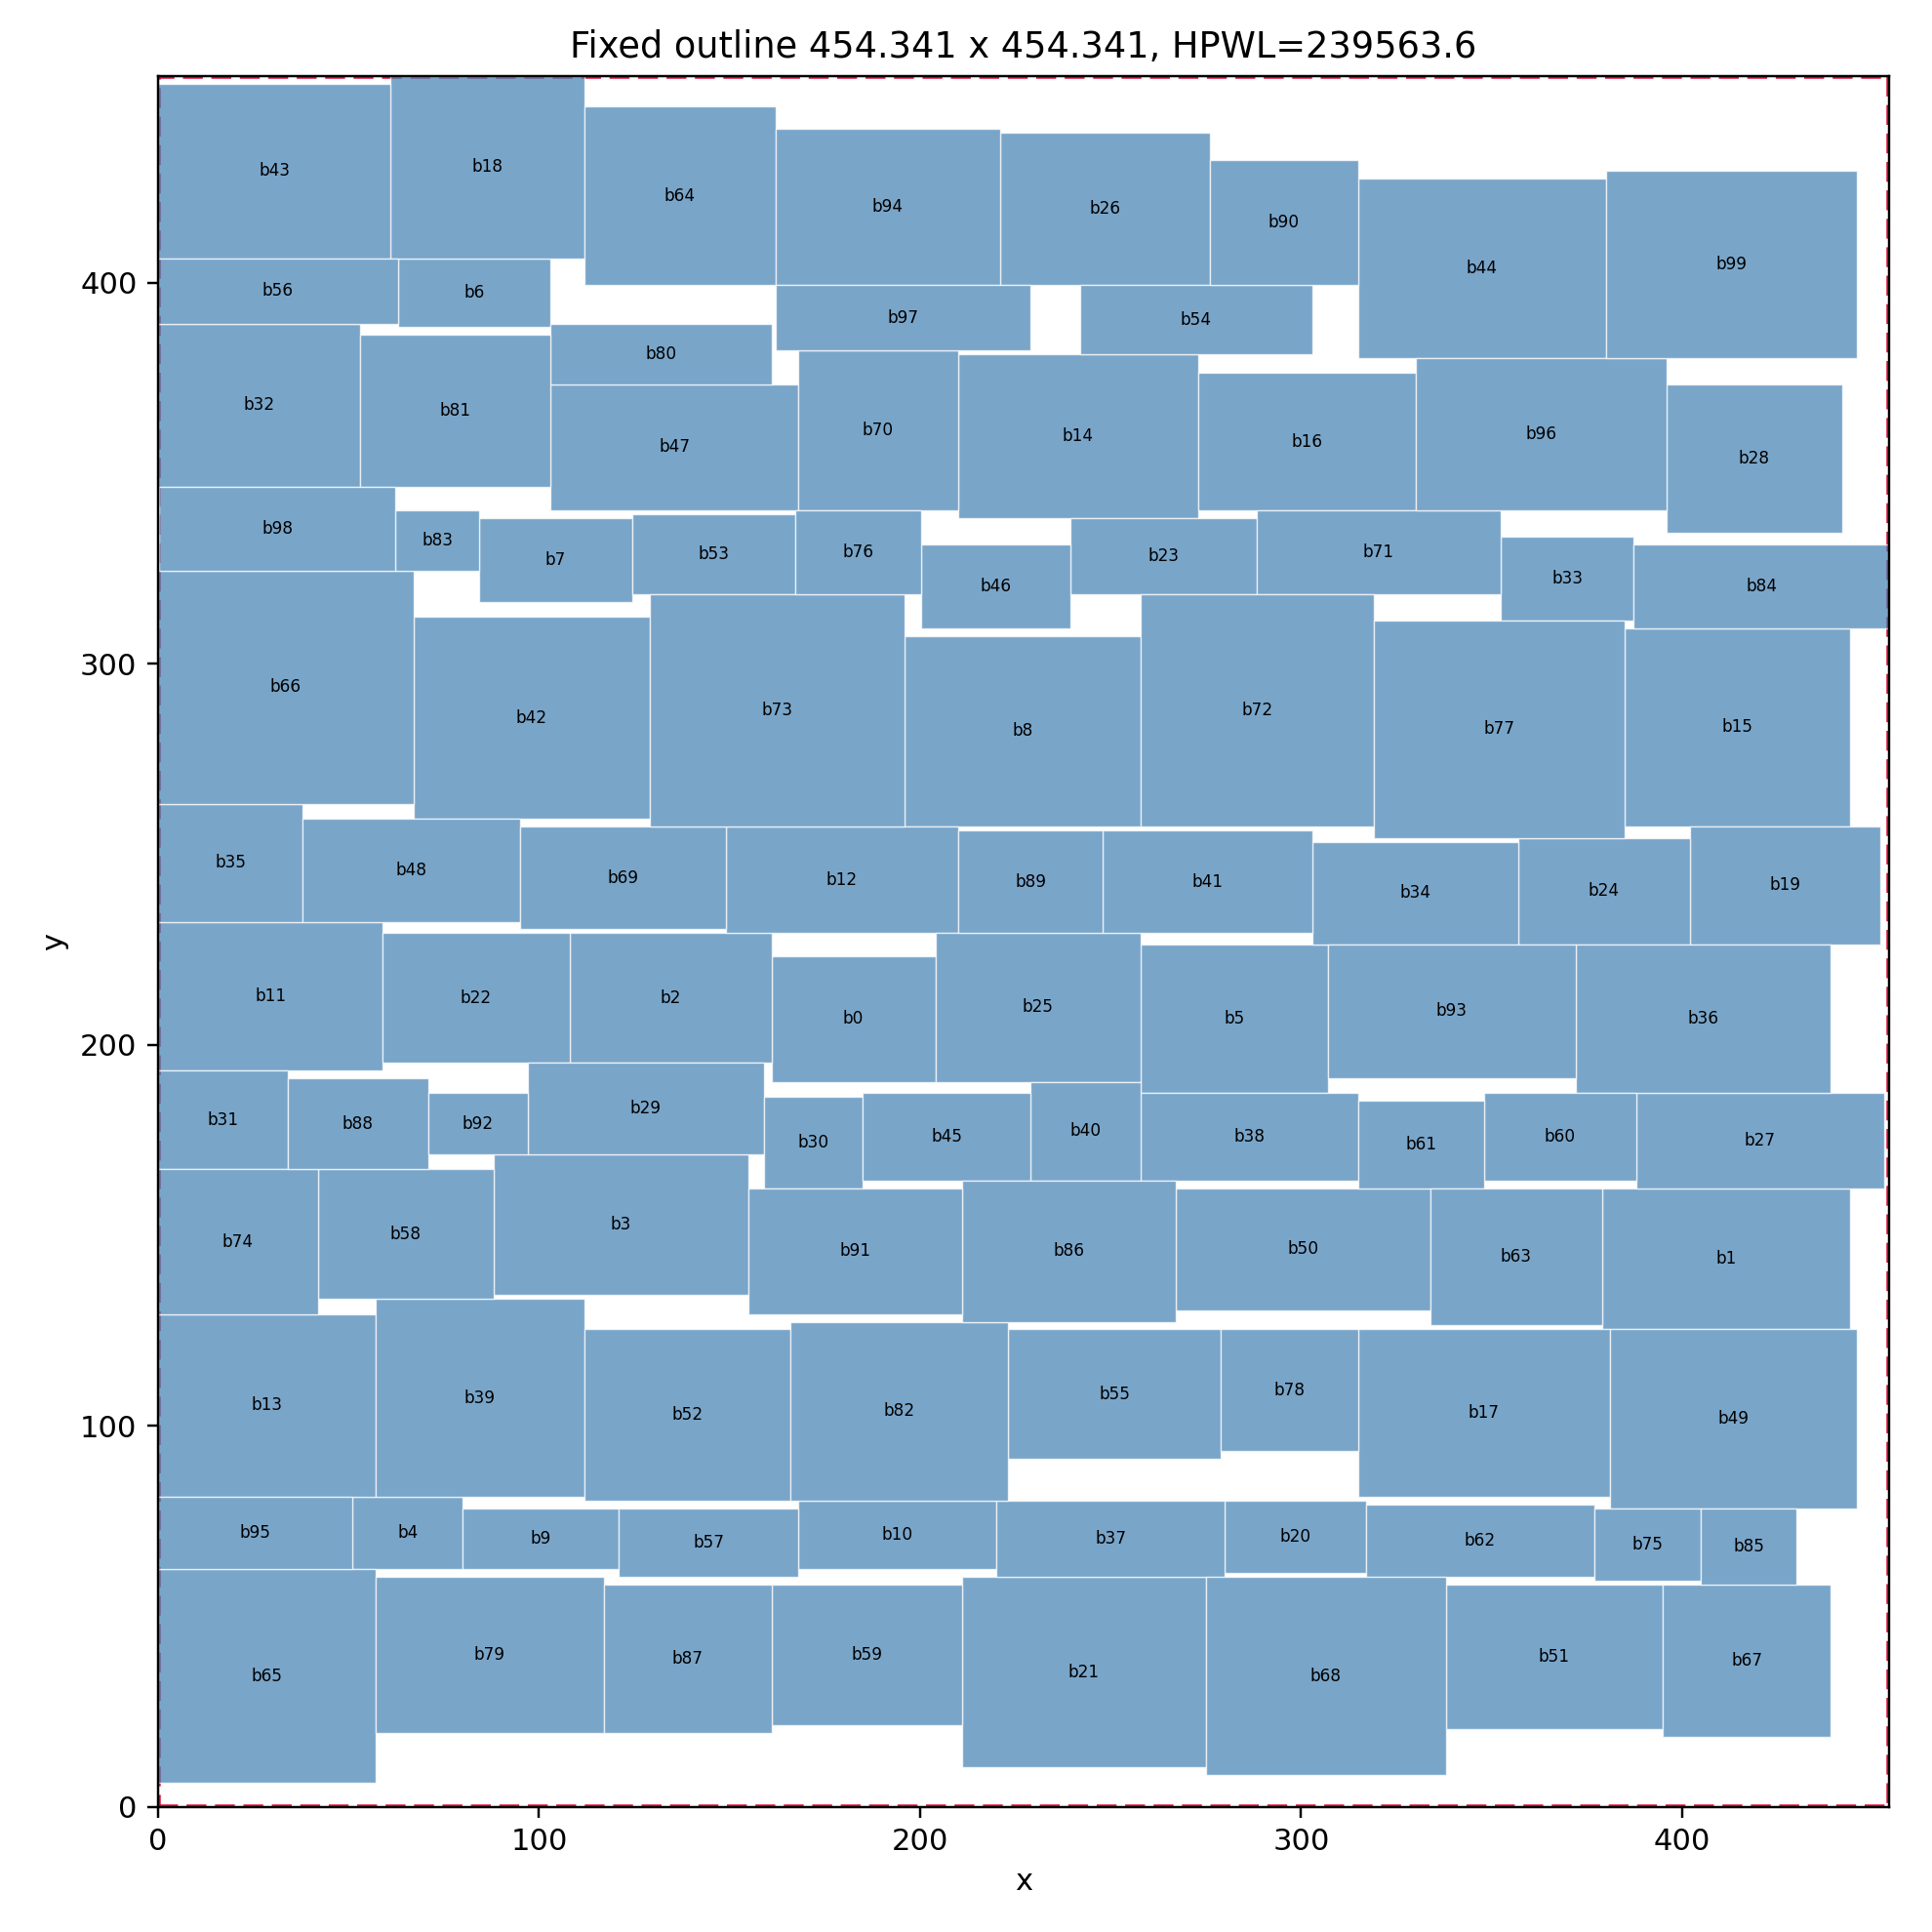

The data file committed next to this chart (first rows):
block, x, y, width, height, rotated
b0, 161, 190.3, 43, 33, 0
b1, 379, 125.3, 65, 37, 0
b2, 108, 195.3, 53, 34, 0
b3, 88, 134.3, 67, 37, 1
b4, 51, 62.34, 29, 19, 0
b5, 258, 187.3, 49, 39, 1
b6, 63, 388.3, 40, 18, 0
b7, 84.34, 316.3, 40, 22, 1
b8, 196, 257.3, 62, 50, 1
b9, 80, 62.34, 41, 16, 1
b10, 168, 62.34, 52, 18, 1
b11, 0, 193.3, 59, 39, 1
b12, 149, 229.3, 61, 28, 0
b13, 0, 81.34, 57, 48, 1
b14, 210, 338.3, 63, 43, 0
b15, 385, 257.3, 59, 52, 0
b16, 273, 340.3, 57, 36, 1
b17, 315, 81.34, 66, 44, 1
b18, 61, 406.3, 51, 48, 1
b19, 402, 226.3, 50, 31, 1
b20, 280, 61.34, 37, 19, 0
b21, 211, 10.34, 64, 50, 0
b22, 59, 195.3, 49, 34, 0
b23, 239.3, 318.3, 49, 20, 1
b24, 357, 226.3, 45, 28, 0
b25, 204, 190.3, 54, 39, 0
b26, 221, 399.3, 55, 40, 0
b27, 388, 162.3, 65, 25, 1
b28, 396, 334.3, 46, 39, 1
b29, 97, 171.3, 62, 24, 1
b30, 159, 162.3, 26, 24, 1
b31, 0, 167.3, 34, 26, 1
b32, 0, 346.3, 53, 43, 1
b33, 352.3, 311.3, 35, 22, 1
b34, 303, 226.3, 54, 27, 1
b35, 0, 232.3, 38, 31, 1
b36, 372, 187.3, 67, 39, 1
b37, 220, 60.34, 60, 20, 1
b38, 258, 164.3, 57, 23, 1
b39, 57, 81.34, 55, 52, 1
b40, 229, 164.3, 29, 26, 1
b41, 248, 229.3, 55, 27, 1
b42, 67, 259.3, 62, 53, 0
b43, 0, 406.3, 61, 46, 0
b44, 315, 380.3, 65, 47, 0
b45, 185, 164.3, 44, 23, 1
b46, 200.3, 309.3, 39, 22, 0
b47, 103, 340.3, 65, 33, 0
b48, 38, 232.3, 57, 27, 0
b49, 381, 78.34, 65, 47, 1
b50, 267, 130.3, 67, 32, 0
b51, 338, 20.34, 57, 38, 1
b52, 112, 80.34, 54, 45, 0
b53, 124.3, 318.3, 43, 21, 0
b54, 242, 381.3, 61, 18, 1
b55, 223, 91.34, 56, 34, 1
b56, 0, 389.3, 63, 17, 1
b57, 121, 60.34, 47, 18, 1
b58, 42, 133.3, 46, 34, 0
b59, 161, 21.34, 50, 37, 0
... 40 more rows
